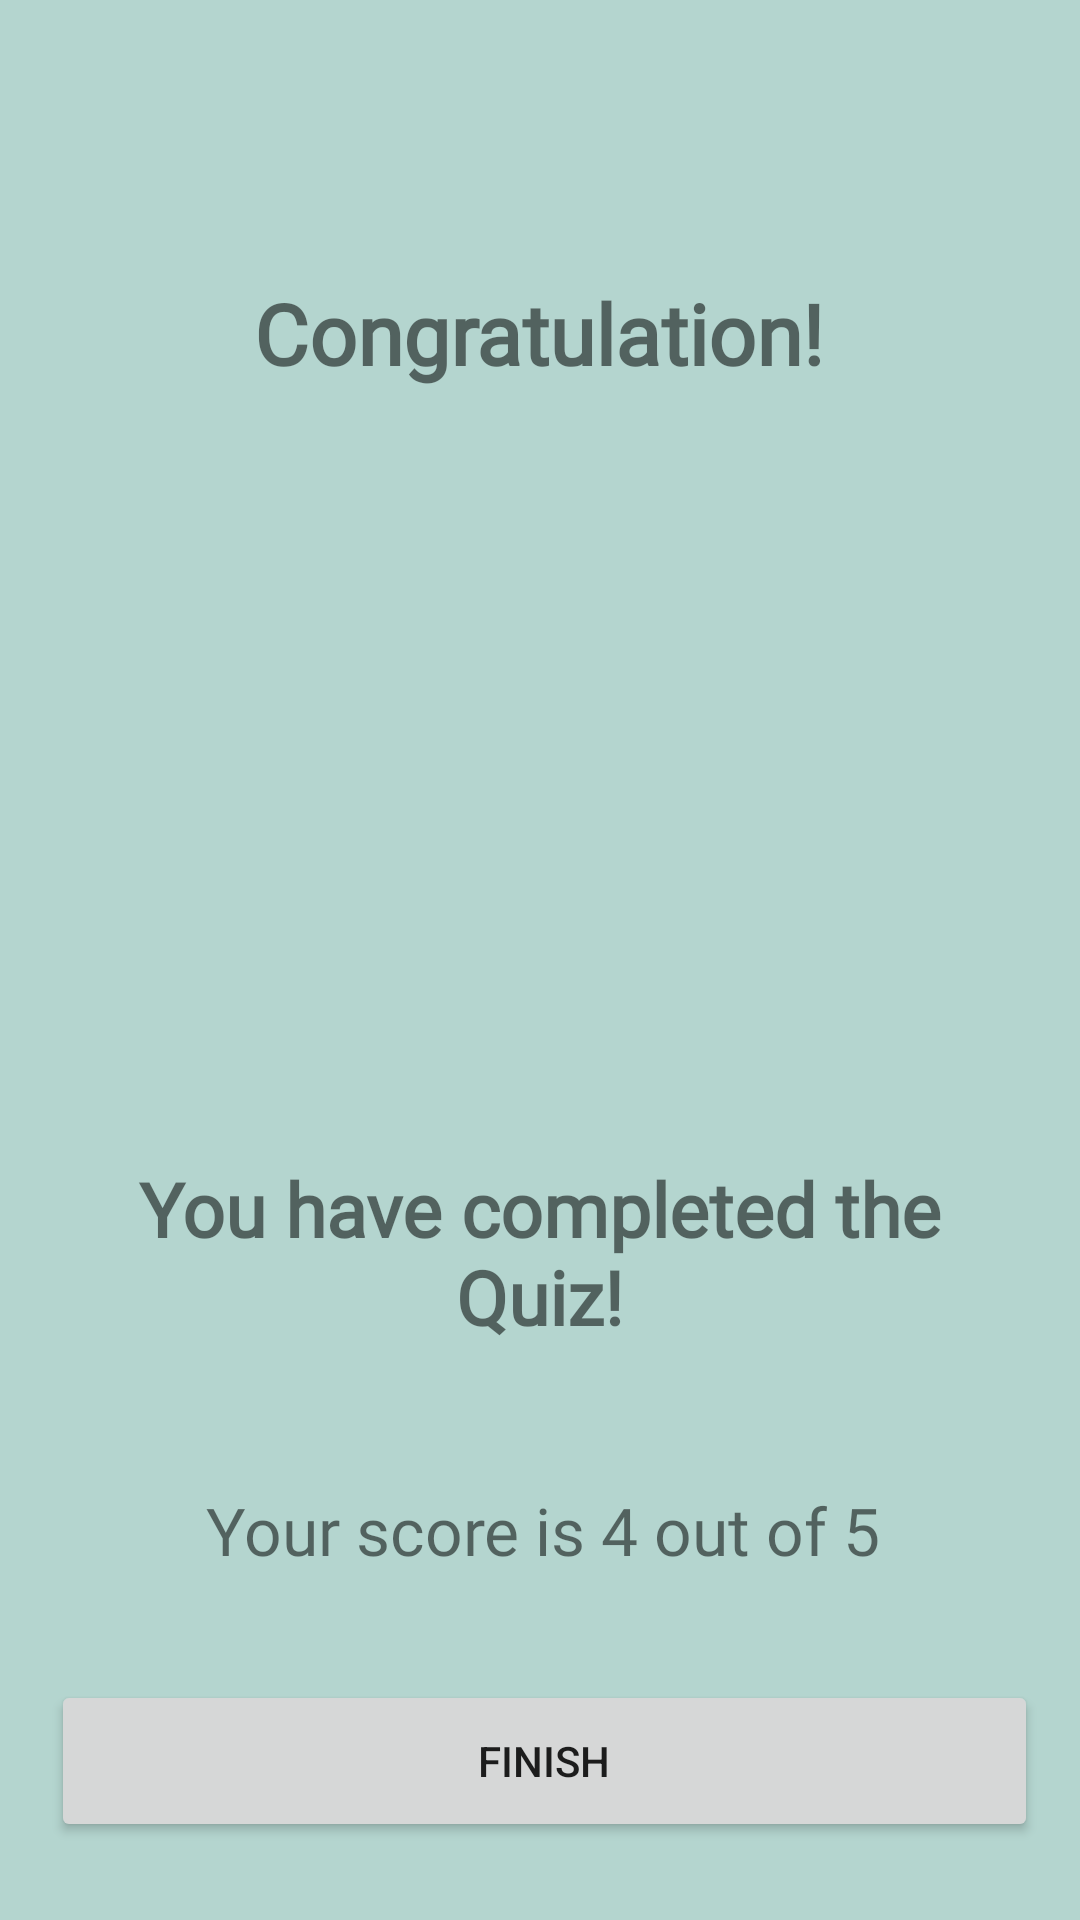

Here is an Android app screen rendered from its layout file. Give the layout XML and the strings, colors and styles it references.
<!-- AndroidManifest.xml: application theme Theme.Assessment2 -->
<!-- res/layout/fragment_result.xml -->
<?xml version="1.0" encoding="utf-8"?>
<androidx.constraintlayout.widget.ConstraintLayout xmlns:android="http://schemas.android.com/apk/res/android"
    xmlns:app="http://schemas.android.com/apk/res-auto"
    xmlns:tools="http://schemas.android.com/tools"
    android:layout_width="match_parent"
    android:layout_height="match_parent"
    android:background="#B4D5CF"
    tools:context=".ui.main.ResultFragment">

    <TextView
        android:id="@+id/tv_congrats"
        android:layout_width="320dp"
        android:layout_height="102dp"
        android:layout_marginTop="60dp"
        android:fontFamily="@font/brawler"
        android:gravity="center"
        android:text="@string/tv_congrats"
        android:textIsSelectable="false"
        android:textSize="28sp"
        android:textStyle="bold"
        app:layout_constraintEnd_toEndOf="parent"
        app:layout_constraintHorizontal_bias="0.494"
        app:layout_constraintStart_toStartOf="parent"
        app:layout_constraintTop_toTopOf="parent" />

    <ImageView
        android:id="@+id/iv_trophy"
        android:layout_width="189dp"
        android:layout_height="165dp"
        android:layout_marginTop="24dp"
        app:layout_constraintEnd_toEndOf="parent"
        app:layout_constraintStart_toStartOf="parent"
        app:layout_constraintTop_toBottomOf="@+id/tv_congrats"
        app:srcCompat="@drawable/iv_trophy" />

    <TextView
        android:id="@+id/tv_complete"
        android:layout_width="296dp"
        android:layout_height="77dp"
        android:layout_marginTop="28dp"
        android:fontFamily="@font/brawler"
        android:gravity="center"
        android:text="@string/tv2"
        android:textSize="25sp"
        android:textStyle="bold"
        app:layout_constraintEnd_toEndOf="parent"
        app:layout_constraintHorizontal_bias="0.495"
        app:layout_constraintStart_toStartOf="parent"
        app:layout_constraintTop_toBottomOf="@+id/iv_trophy" />

    <TextView
        android:id="@+id/tv_score"
        android:layout_width="337dp"
        android:layout_height="68dp"
        android:layout_marginTop="20dp"
        android:fontFamily="@font/brawler"
        android:gravity="center"
        android:text="@string/tv_score"
        android:textSize="22sp"
        app:layout_constraintEnd_toEndOf="parent"
        app:layout_constraintHorizontal_bias="0.554"
        app:layout_constraintStart_toStartOf="parent"
        app:layout_constraintTop_toBottomOf="@+id/tv_complete" />

    <Button
        android:id="@+id/finish_button"
        android:layout_width="329dp"
        android:layout_height="54dp"
        android:layout_marginTop="16dp"
        android:text="@string/button_finish"
        app:layout_constraintEnd_toEndOf="parent"
        app:layout_constraintHorizontal_bias="0.548"
        app:layout_constraintStart_toStartOf="parent"
        app:layout_constraintTop_toBottomOf="@+id/tv_score" />
</androidx.constraintlayout.widget.ConstraintLayout>
<!-- resources referenced by this layout -->
<resources>
  <string name="button_finish">Finish</string>
  <string name="tv2">You have completed the Quiz!</string>
  <string name="tv_congrats">Congratulation!</string>
  <string name="tv_score">Your score is 4 out of 5</string>
  <style name="Theme.Assessment2" parent="Theme.MaterialComponents.DayNight.DarkActionBar">
          
          <item name="colorPrimary">@color/red_500</item>
          <item name="colorPrimaryVariant">@color/red_700</item>
          <item name="colorOnPrimary">@color/white</item>
          
          <item name="colorSecondary">@color/teal_200</item>
          <item name="colorSecondaryVariant">@color/teal_700</item>
          <item name="colorOnSecondary">@color/white</item>
          
          <item name="android:statusBarColor">?attr/colorPrimaryVariant</item>
          
      </style>
  <color name="red_500">#971F1F</color>
  <color name="red_700">#FF801A1A</color>
  <color name="white">#FFFFFFFF</color>
  <color name="teal_200">#FF03DAC5</color>
  <color name="teal_700">#FF018786</color>
</resources>
